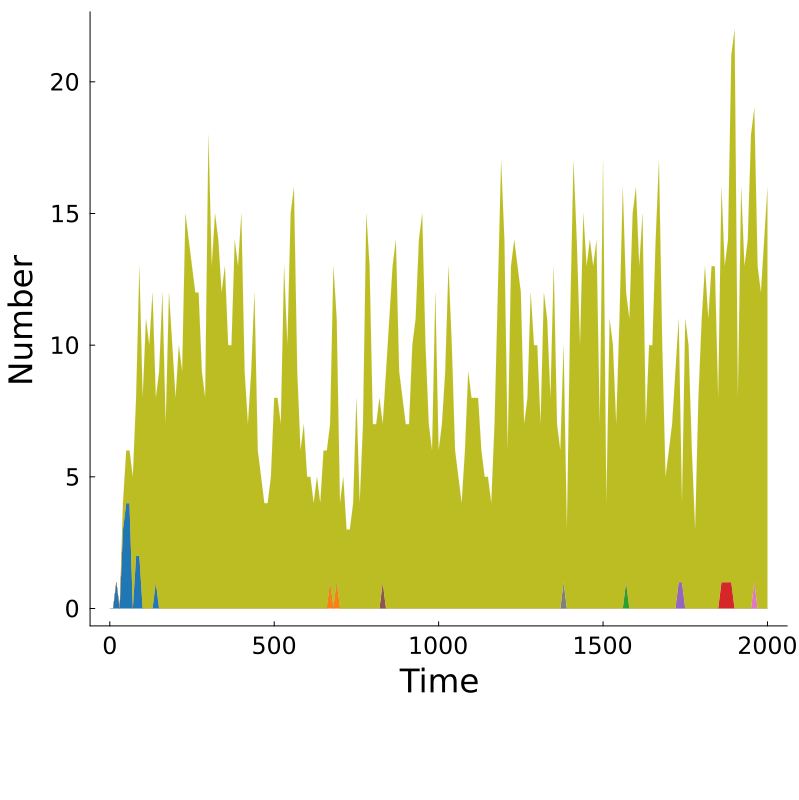

The file beside this chart, header and first rows:
Time, MKAKLLVLLCAFTATDADTICIGYHANNSTDTVDTVLEKN…, MKRPLLVLLCAFTATDADTICIGYHANNSTDTVDTVLEVN…, MKAKLLVLLCAFTATDADTICIGYQANNSTETVDTVLRWE…, MKAKLLVLLCAFTATDADTICIGYHANNSTDTVDTVLRWE…, MCAKLVVLLCAFTATDADTICIGYHANNSTETVDTMLEKN…, MKAKLLVLLCAFTATDADTICIGYHANNSTDTVDTVLRWE…, MKADLKVLLCAFTQTDADTICIGYHANNSTVTVDTVLEKN…, MKAKLLVLLCAFTATDADHICIGYHANNSTDTVDTVLEKN…, Other, Total
0.0, 0, 0, 0, 0, 0, 0, 0, 0, 0, 0
10.0, 0, 0, 0, 0, 0, 0, 0, 0, 0, 0
20.0, 1, 0, 0, 0, 0, 0, 0, 0, 0, 1
30.0, 0, 0, 0, 0, 0, 0, 0, 0, 0, 0
40.0, 3, 0, 0, 0, 0, 0, 0, 0, 1, 4
50.0, 4, 0, 0, 0, 0, 0, 0, 0, 2, 6
60.0, 4, 0, 0, 0, 0, 0, 0, 0, 2, 6
70.0, 0, 0, 0, 0, 0, 0, 0, 0, 5, 5
80.0, 2, 0, 0, 0, 0, 0, 0, 0, 6, 8
90.0, 2, 0, 0, 0, 0, 0, 0, 0, 11, 13
100.0, 0, 0, 0, 0, 0, 0, 0, 0, 8, 8
110.0, 0, 0, 0, 0, 0, 0, 0, 0, 11, 11
120.0, 0, 0, 0, 0, 0, 0, 0, 0, 10, 10
130.0, 0, 0, 0, 0, 0, 0, 0, 0, 12, 12
140.0, 1, 0, 0, 0, 0, 0, 0, 0, 7, 8
150.0, 0, 0, 0, 0, 0, 0, 0, 0, 9, 9
160.0, 0, 0, 0, 0, 0, 0, 0, 0, 12, 12
170.0, 0, 0, 0, 0, 0, 0, 0, 0, 7, 7
180.0, 0, 0, 0, 0, 0, 0, 0, 0, 12, 12
190.0, 0, 0, 0, 0, 0, 0, 0, 0, 10, 10
200.0, 0, 0, 0, 0, 0, 0, 0, 0, 8, 8
210.0, 0, 0, 0, 0, 0, 0, 0, 0, 10, 10
220.0, 0, 0, 0, 0, 0, 0, 0, 0, 9, 9
230.0, 0, 0, 0, 0, 0, 0, 0, 0, 15, 15
240.0, 0, 0, 0, 0, 0, 0, 0, 0, 14, 14
250.0, 0, 0, 0, 0, 0, 0, 0, 0, 13, 13
260.0, 0, 0, 0, 0, 0, 0, 0, 0, 12, 12
270.0, 0, 0, 0, 0, 0, 0, 0, 0, 12, 12
280.0, 0, 0, 0, 0, 0, 0, 0, 0, 9, 9
290.0, 0, 0, 0, 0, 0, 0, 0, 0, 8, 8
300.0, 0, 0, 0, 0, 0, 0, 0, 0, 18, 18
310.0, 0, 0, 0, 0, 0, 0, 0, 0, 13, 13
320.0, 0, 0, 0, 0, 0, 0, 0, 0, 15, 15
330.0, 0, 0, 0, 0, 0, 0, 0, 0, 14, 14
340.0, 0, 0, 0, 0, 0, 0, 0, 0, 12, 12
350.0, 0, 0, 0, 0, 0, 0, 0, 0, 13, 13
360.0, 0, 0, 0, 0, 0, 0, 0, 0, 10, 10
370.0, 0, 0, 0, 0, 0, 0, 0, 0, 10, 10
380.0, 0, 0, 0, 0, 0, 0, 0, 0, 14, 14
390.0, 0, 0, 0, 0, 0, 0, 0, 0, 13, 13
400.0, 0, 0, 0, 0, 0, 0, 0, 0, 15, 15
410.0, 0, 0, 0, 0, 0, 0, 0, 0, 9, 9
420.0, 0, 0, 0, 0, 0, 0, 0, 0, 7, 7
430.0, 0, 0, 0, 0, 0, 0, 0, 0, 9, 9
440.0, 0, 0, 0, 0, 0, 0, 0, 0, 12, 12
450.0, 0, 0, 0, 0, 0, 0, 0, 0, 6, 6
460.0, 0, 0, 0, 0, 0, 0, 0, 0, 5, 5
470.0, 0, 0, 0, 0, 0, 0, 0, 0, 4, 4
480.0, 0, 0, 0, 0, 0, 0, 0, 0, 4, 4
490.0, 0, 0, 0, 0, 0, 0, 0, 0, 5, 5
500.0, 0, 0, 0, 0, 0, 0, 0, 0, 8, 8
510.0, 0, 0, 0, 0, 0, 0, 0, 0, 8, 8
520.0, 0, 0, 0, 0, 0, 0, 0, 0, 7, 7
530.0, 0, 0, 0, 0, 0, 0, 0, 0, 13, 13
540.0, 0, 0, 0, 0, 0, 0, 0, 0, 10, 10
550.0, 0, 0, 0, 0, 0, 0, 0, 0, 15, 15
560.0, 0, 0, 0, 0, 0, 0, 0, 0, 16, 16
570.0, 0, 0, 0, 0, 0, 0, 0, 0, 9, 9
580.0, 0, 0, 0, 0, 0, 0, 0, 0, 6, 6
590.0, 0, 0, 0, 0, 0, 0, 0, 0, 7, 7
... 141 more rows
